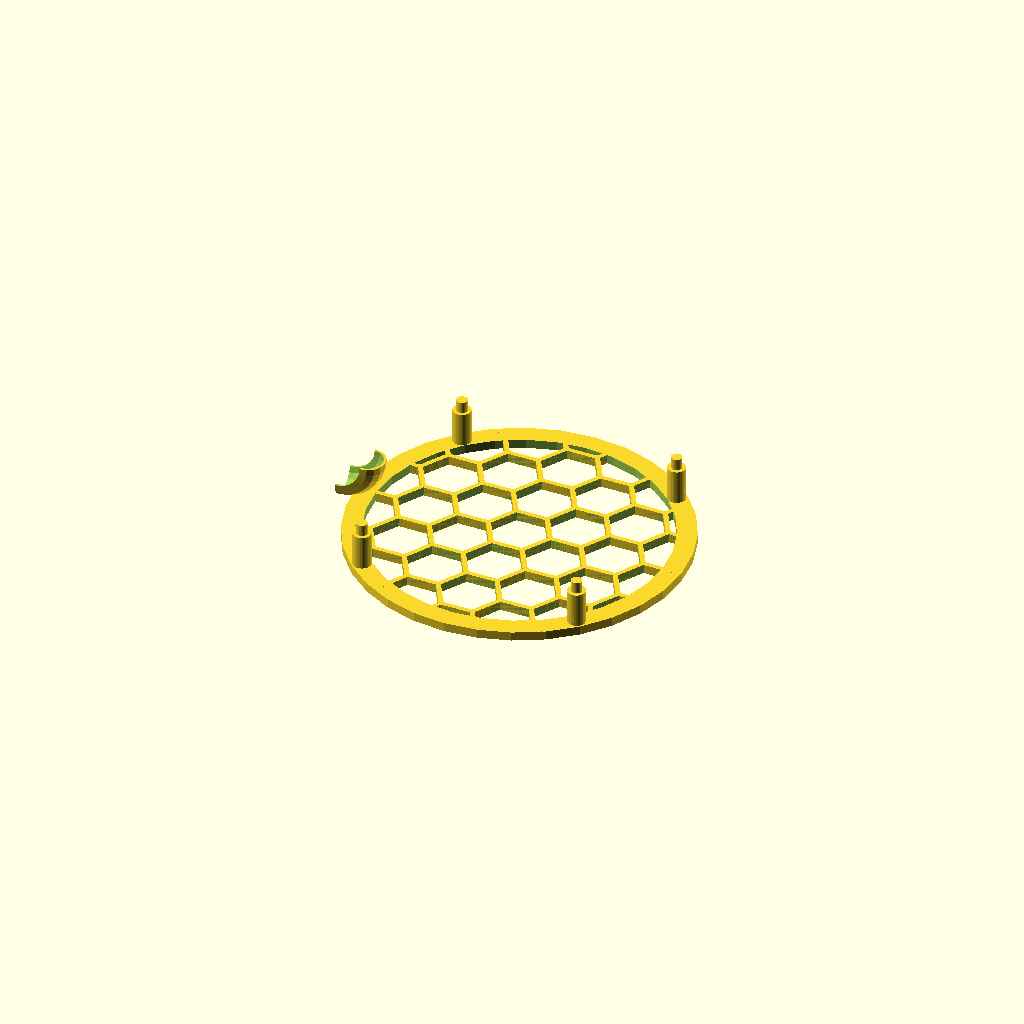
Cell 1: rendered with the file's own defaults.
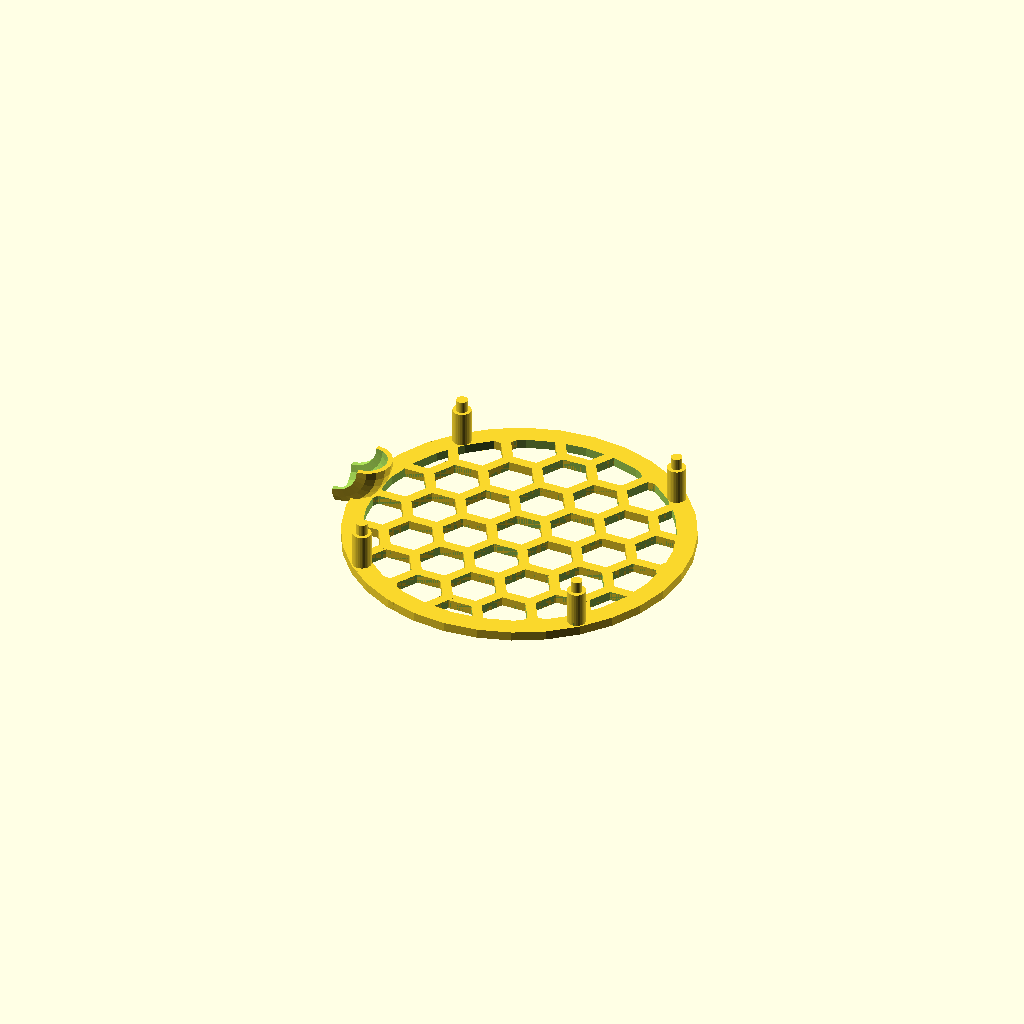
Cell 2 — lw set to 0.8, the other parameters unchanged.
All cells are drawn from one camera (rotation 55°, 0°, 25°, orthographic, colour scheme Cornfield), so only the parameter changes between them.
OpenSCAD source file pill-dispenser/pill-dispenser.scad:
$fn=32;


use <../modules/hex-grid.scad>;
use <../modules/involute_gears.scad>;
use <./board-mount.scad>;

lw=0.4;
t=lw*2;

teethPerPill=3;
pillsPerRotation=8;

pr=3.5;
ph=21;

hexR=4.5;

bearingOuterR=11;

pillHoles=36;
a=10;
d=52;

pitch=3.5;
hub_thickness=4;
rim_thickness=4;
gear_thickness=2;

motorDistance=66;
motorAngle=45;

//rotate([0,0,0]) translate([50,0,0]) pill(pr,ph);
//rotate([0,0,10]) translate([50,0,0]) pill(pr,ph);

//color("red") translate([0,50,-16]) cube([10,10,50]);

translate([0,0,12]) {
 //carousel();
 //bigGear();
}
//carouselCap();

//bearingPost();
//translate([0,19.3,10]) rotate([90,0,0]) boardMount();
//mainMount();
translate([0,0,-16.5]) bottomLayer();
//translate([0,0,8.25]) mountRing();
//motorPosition() translate([8,0,11.25]) motorGear();

//driverMount();

module driverMount() {
  driverMountDX=27;
  driverMountDY=29.5;
  
  driverMountR=1;
  driverMountH=4.5;

  translate([-driverMountDX/2-2,-driverMountDY/2-2,0]) difference() {
    union() {
      translate([2,0,0]) cube([driverMountDX,driverMountDY+4,3]);
      translate([0,2,0]) cube([driverMountDX+4,driverMountDY,3]);
    }
    translate([3,3,-0.5]) cube([driverMountDX-2,driverMountDY-2,4]);
  }
  translate([driverMountDX/2,driverMountDY/2,0]) driverPeg();
  translate([-driverMountDX/2,driverMountDY/2,0]) driverPeg();
  translate([driverMountDX/2,-driverMountDY/2,0]) driverPeg();
  translate([-driverMountDX/2,-driverMountDY/2,0]) driverPeg();
}

module driverPeg() {
  cylinder(r=2,h=4.5);
  cylinder(r=1.25,h=7.5);
}

module bottomLayer() {
  translate([0,0,1.5]) rotate([0,0,45]) ring(4,90,52) {
    cylinder(r=3,h=13);
    translate([0,0,13]) cylinder(r=1.8,h=3.8);
  }
difference() {
  union() {
      translate([-60.5,0,14.5]) rotate([90,0,0]) intersection() {
          difference() {
            torus(8.5,pr+0.5+t*2.5);
            translate([0,0,-50]) cylinder(h=100,r=8.5);
          }
          translate([0,-100,-50]) cube([100,100,100]);
      }
 
   
      track(3);

     
      intersection() {
        hexGrid(10,3,t*2,11,11,[],[]);
        translate([0,0,-1]) cylinder(r=55.5,h=10.5);
      }
  }
   translate([-60.5,0,14.5]) rotate([90,0,0]) torus(8.5,pr+0.5+t*1.5);
}
  //track(3);
 
}

module track(h) {
  difference() {
    cylinder(r=55.5,h=h);
    translate([0,0,-0.5]) cylinder(r=49,h=h+1);
  } 
}

module mountRing() {
  difference() {
    union() {
      track(3.5);
      translate([-52,0,0]) cylinder(r=pr+0.5+t*2,h=3.5);
    }
    translate([-52,0,-0.5]) cylinder(r=pr+0.5+t,h=9);
    translate([0,-9,-0.5]) cube([100,18,1.5]);
  }
  translate([0,0,-3.8]) rotate([0,0,45]) ring(4,90,52) cylinder(r=1.8,h=3.8);

}

module torus(r1,r2) {
  rotate_extrude(convexity = 10, $fn=$fn)
    translate([r1, 0, 0])
    circle(r = r2, $fn=$fn/2);
}

module mainMount() {
  skipCells=[
    [10,5],[10,6],
    [11,4],[11,5],[11,6],
    [12,4],[12,5],[12,6],[12,7],

    [3,1],[9,1],
    [4,1],[4,2],[5,2],[6,3],[7,2],[8,1],[8,2],
    [5,1],[5,0],
    [6,2],[6,1],
    [7,1],[7,0],

    [3,9],
    [4,9],[4,10],
    [5,8],[5,9],[5,10],
    [6,8],[6,9],[6,10],
    [7,8],[7,9],[7,10],
    [8,9],[8,10],
    [9,9],

    [2,5],[2,6],
    [1,4],[1,5],[1,6],
    [0,4],[0,5],[0,6],[0,7],
  ];
  difference() { 
    union() {
      intersection() {
        translate([0,0,4]) hexGrid(5.35,4,t,13,11,skipCells,[]);
        cylinder(r=55.5,h=10.5);
      }
      translate([-52,0,4]) cylinder(r=pr+0.5+t*2,h=4);
      translate([0,0,4]) track(4);
    }
    translate([0,0,-1]) cylinder(r=bearingOuterR+4,h=10);
    motorPosition() translate([0,0,-1]) cylinder(r=22,h=11);
    translate([-52,0,-0.5]) cylinder(r=pr+0.5+t,h=9);
    translate([0,0,-0.5]) rotate([0,0,45]) ring(4,90,52) cylinder(r=2,h=9);
  }

  bearingHole();

  motorPosition() rotate([0,0,90]) motorMount();
}



module motorGear() {
		rotate([0,0,180/(teethPerPill*pillsPerRotation)]) difference() {
        gear (number_of_teeth=teethPerPill*pillsPerRotation,
				circular_pitch=pitch,
				hub_diameter=8,
        hub_thickness=hub_thickness,
				rim_thickness=rim_thickness,
				gear_thickness=gear_thickness,
				rim_width=3);
        translate([0,0,-0.5]) motorPegHole();
      }
}

module bigGear() {
  gr=61.5;
	difference() {
    union() {
    cylinder(r=gr,h=1);
      translate([0,0,1]) gear (number_of_teeth=teethPerPill*pillHoles,
			 	circular_pitch=pitch,
	   	 	hub_diameter=15,
        hub_thickness=hub_thickness,
			 	rim_thickness=rim_thickness + 0.5,
			 	gear_thickness=1,
			 	rim_width=15);
    
    translate([0,0,rim_thickness+1.5])    cylinder(r=gr,h=1);

    } 
    translate([0,0,-1]) cylinder(r=52,h=10);
    translate([0,0,-1]) ring(pillHoles,360/pillHoles,52) cylinder(r=pr+0.6+t,h=ph+2);
  }

}


module motorPegHole() {
  pw=3.2;
  pr=2.7;
  ph=7;

  intersection() {
    cylinder(r=pr,h=ph);
    translate([-pw/2,-pr,0]) cube([pw,pr*2,ph]);
  }
}

module ring(c,a,d) {
  for ( i = [0 : c] ) rotate([0,0,i*a]) translate([d,0,0]) children();
}

module motorPosition() {
  /* rotate([0,0,motorAngle]) */ translate([motorDistance,0,0]) children();
}

module carouselCap() {
  difference() {
    ring(pillHoles,360/pillHoles,52) cylinder(r=pr+0.6+t*2,h=8);
    translate([0,0,t]) ring(pillHoles,360/pillHoles,52) cylinder(r=pr+0.6+t,h=ph+2);
    translate([0,0,t]) cylinder(r=52,h=8);

  }
}


module carousel() {
  difference() {
    union() {
      ring(pillHoles,360/pillHoles,52) cylinder(r=pr+0.5+t,h=ph);

      intersection() {
        hexGrid(hexR,4,t,15,13,[],[]);
        cylinder(r=52,h=10);
      }
    }
    translate([0,0,-1]) ring(pillHoles,360/pillHoles,52) cylinder(r=pr+0.5,h=ph+2);
  }
}


module bearingPost() intersection() {
  union() {
    cylinder(r=4,h=7);
    translate([0,0,7]) cylinder(r=6,h=3);
    translate([0,0,10]) cylinder(r=hexCircumradius(hexR-t),h=5,$fn=6);
  }
  translate([-50,0.1,0]) cube([100,100,100]);
}

module bearingHole() {
  difference() {
    cylinder(r=bearingOuterR+5,h=8);
    translate([0,0,-1]) cylinder(r=bearingOuterR+0.75,h=10);
  }
  ring(7,45,bearingOuterR+0.75) cylinder(r=1,h=8);
}

module hexPost() {
  cylinder(r=hexCircumradius(hexR-t-0.2),h=5,$fn=6);
  translate([0,0,5]) cylinder(r=hexR,h=5);
}

module pill(r,h) {
  translate([0,0,r]) {
    sphere(r=r);
    cylinder(r=r,h=h-r*2);
    translate([0,0,h-r*2]) sphere(r=r);
  }
}

module pillBox() {
  t=2;
  w=140;
  h=45;
  translate([-w/2,-w/2,0]) {
    difference() {
      cube([w+t*2,w+t*2,h+t]);
      translate([t,t,t]) cube([w,w,h+t]);
    }
  }
}

module motorMount() {
  difference() {
    cylinder(r=22,h=8);
    
    translate([-9,-3,-0.5]) cube([18,20,10]);
    translate([-4,-3,4.5]) cube([8,25,10]);
    translate([35/2,0,0]) screwHole();
    translate([-35/2,0,0]) screwHole();
    translate([0,0,-0.5]) cylinder(r=14.5,h=10);
  }
 
}

module screwHole() {
  translate([0,0,-0.5]) {
    cylinder(r=2,h=10);
    rotate([0,0,90]) cylinder(r=3.1,h=3,$fn=6);
  }
}
Parameter table extracted from the source (name, type, default, range or options):
lw: number, default 0.4
teethPerPill: number, default 3
pillsPerRotation: number, default 8
pr: number, default 3.5
ph: number, default 21
hexR: number, default 4.5
bearingOuterR: number, default 11
pillHoles: number, default 36
a: number, default 10
d: number, default 52
pitch: number, default 3.5
hub_thickness: number, default 4
rim_thickness: number, default 4
gear_thickness: number, default 2
motorDistance: number, default 66
motorAngle: number, default 45
